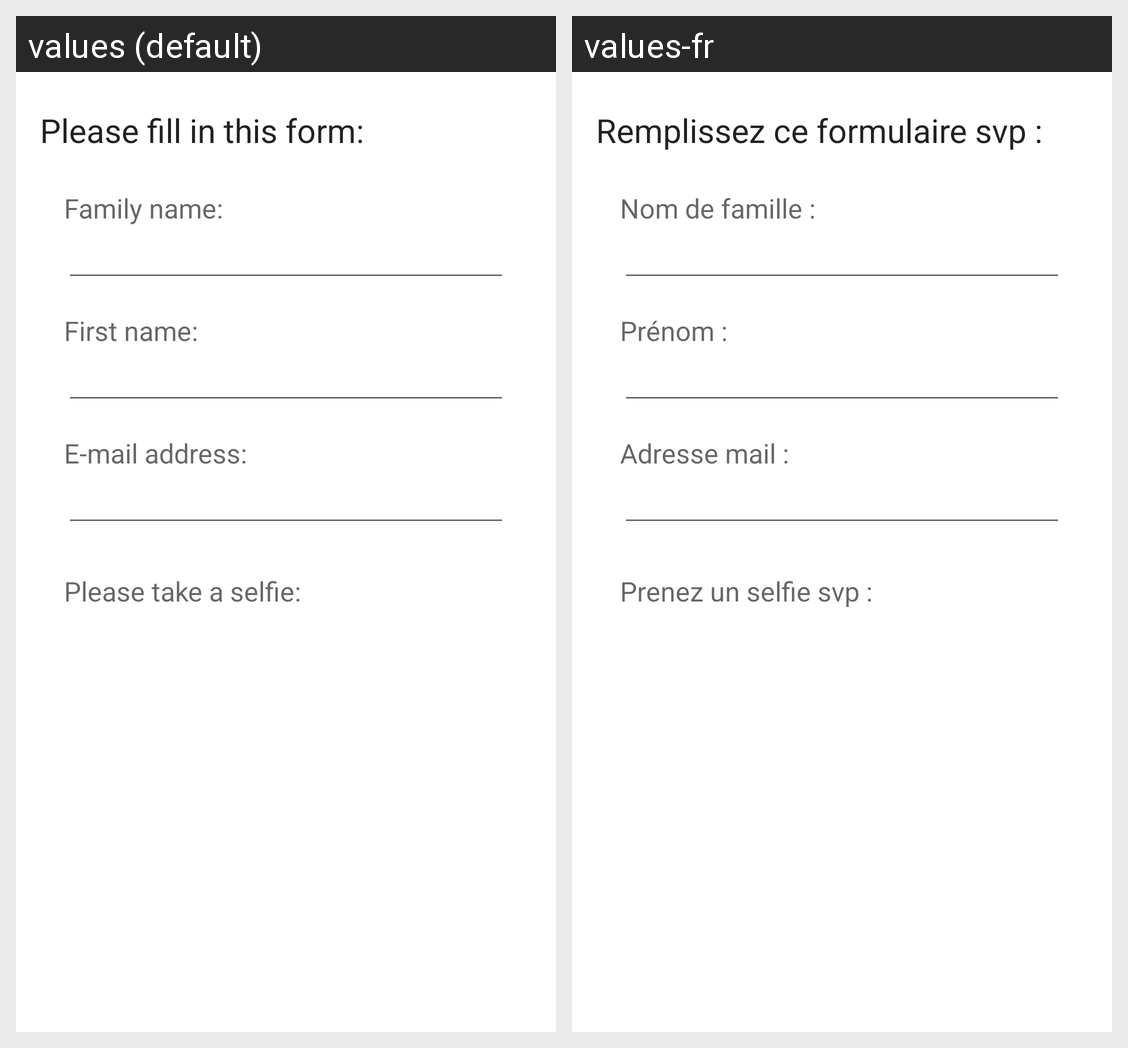

For this localized Android screen grid, give each drawn string resource with its value in every locale shown.
Android screen res/layout/activity_user_setup.xml rendered under 2 locales, left to right: values (default), values-fr. Device: Nexus 5 (rendered at 1080×1920; each locale shown at half size, 540×960, under a caption strip naming it); theme AppTheme.
Strings drawn on this screen, with the default value and each locale's value (text and hints the layout hard-codes, and strings that could not be matched under every locale, appear in the picture but are not listed):

user_setup_title
  values: Please fill in this form:
  values-fr: Remplissez ce formulaire svp :

user_setup_name
  values: Family name:
  values-fr: Nom de famille :

user_setup_forename
  values: First name:
  values-fr: Prénom :

user_setup_email
  values: E-mail address:
  values-fr: Adresse mail :

user_setup_selfie
  values: Please take a selfie:
  values-fr: Prenez un selfie svp :
